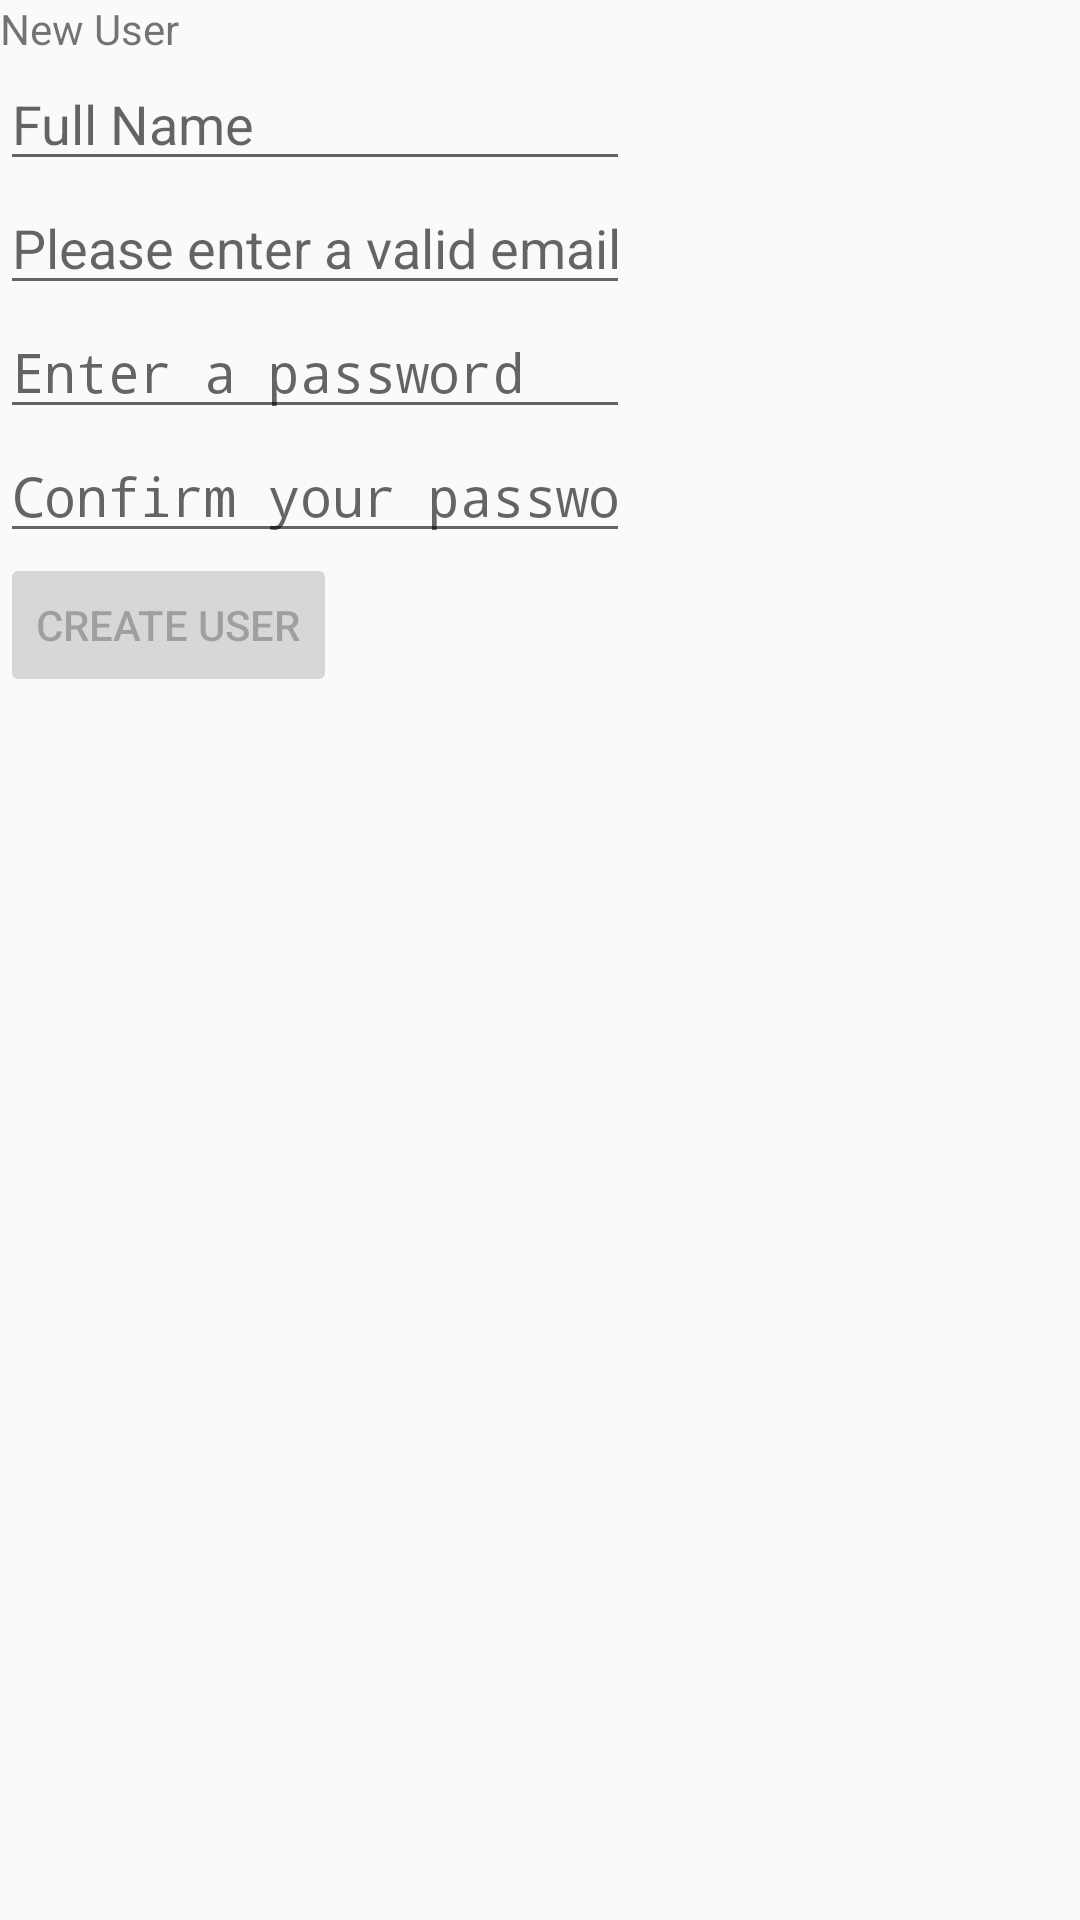

Here is an Android app screen rendered from its layout file. Give the layout XML and the strings, colors and styles it references.
<!-- AndroidManifest.xml: application theme AppTheme -->
<!-- res/layout/activity_register.xml -->
<?xml version="1.0" encoding="utf-8"?>
<RelativeLayout xmlns:android="http://schemas.android.com/apk/res/android"
    xmlns:app="http://schemas.android.com/apk/res-auto"
    xmlns:tools="http://schemas.android.com/tools"
    android:layout_width="match_parent"
    android:layout_height="match_parent"
    tools:context="com.example.INFS3605App.ui.RegisterActivity">

    <TextView
        android:id="@+id/A"
        android:layout_width="wrap_content"
        android:layout_height="wrap_content"
        android:text="New User" />

    <EditText
        android:id="@+id/name"
        android:layout_width="wrap_content"
        android:layout_height="wrap_content"
        android:layout_below="@id/A"
        android:ems="10"
        android:hint="Full Name"
        android:inputType="textPersonName" />

    <EditText
        android:id="@+id/email"
        android:layout_width="wrap_content"
        android:layout_height="wrap_content"
        android:layout_below="@id/name"
        android:ems="10"
        android:hint="Please enter a valid email address"
        android:inputType="textPersonName" />

    <EditText
        android:id="@+id/password"
        android:layout_width="wrap_content"
        android:layout_height="wrap_content"
        android:layout_below="@id/email"
        android:ems="10"
        android:hint="Enter a password"
        android:inputType="textPassword" />

    <EditText
        android:id="@+id/confirmPassword"
        android:layout_width="wrap_content"
        android:layout_height="wrap_content"
        android:layout_below="@id/password"
        android:ems="10"
        android:hint="Confirm your password"
        android:inputType="textPassword" />

    <Button
        android:id="@+id/createUser"
        android:layout_width="wrap_content"
        android:layout_height="wrap_content"
        android:layout_below="@id/confirmPassword"
        android:enabled="false"
        android:text="Create User" />
</RelativeLayout>
<!-- resources referenced by this layout -->
<resources>
  <style name="AppTheme" parent="Theme.AppCompat.Light.DarkActionBar">
          
          <item name="colorPrimary">@color/colorPrimary</item>
          <item name="colorPrimaryDark">@color/colorPrimaryDark</item>
          <item name="colorAccent">@color/colorAccent</item>
      </style>
  <color name="colorPrimary">#6200EE</color>
  <color name="colorPrimaryDark">#3700B3</color>
  <color name="colorAccent">#03DAC5</color>
</resources>
